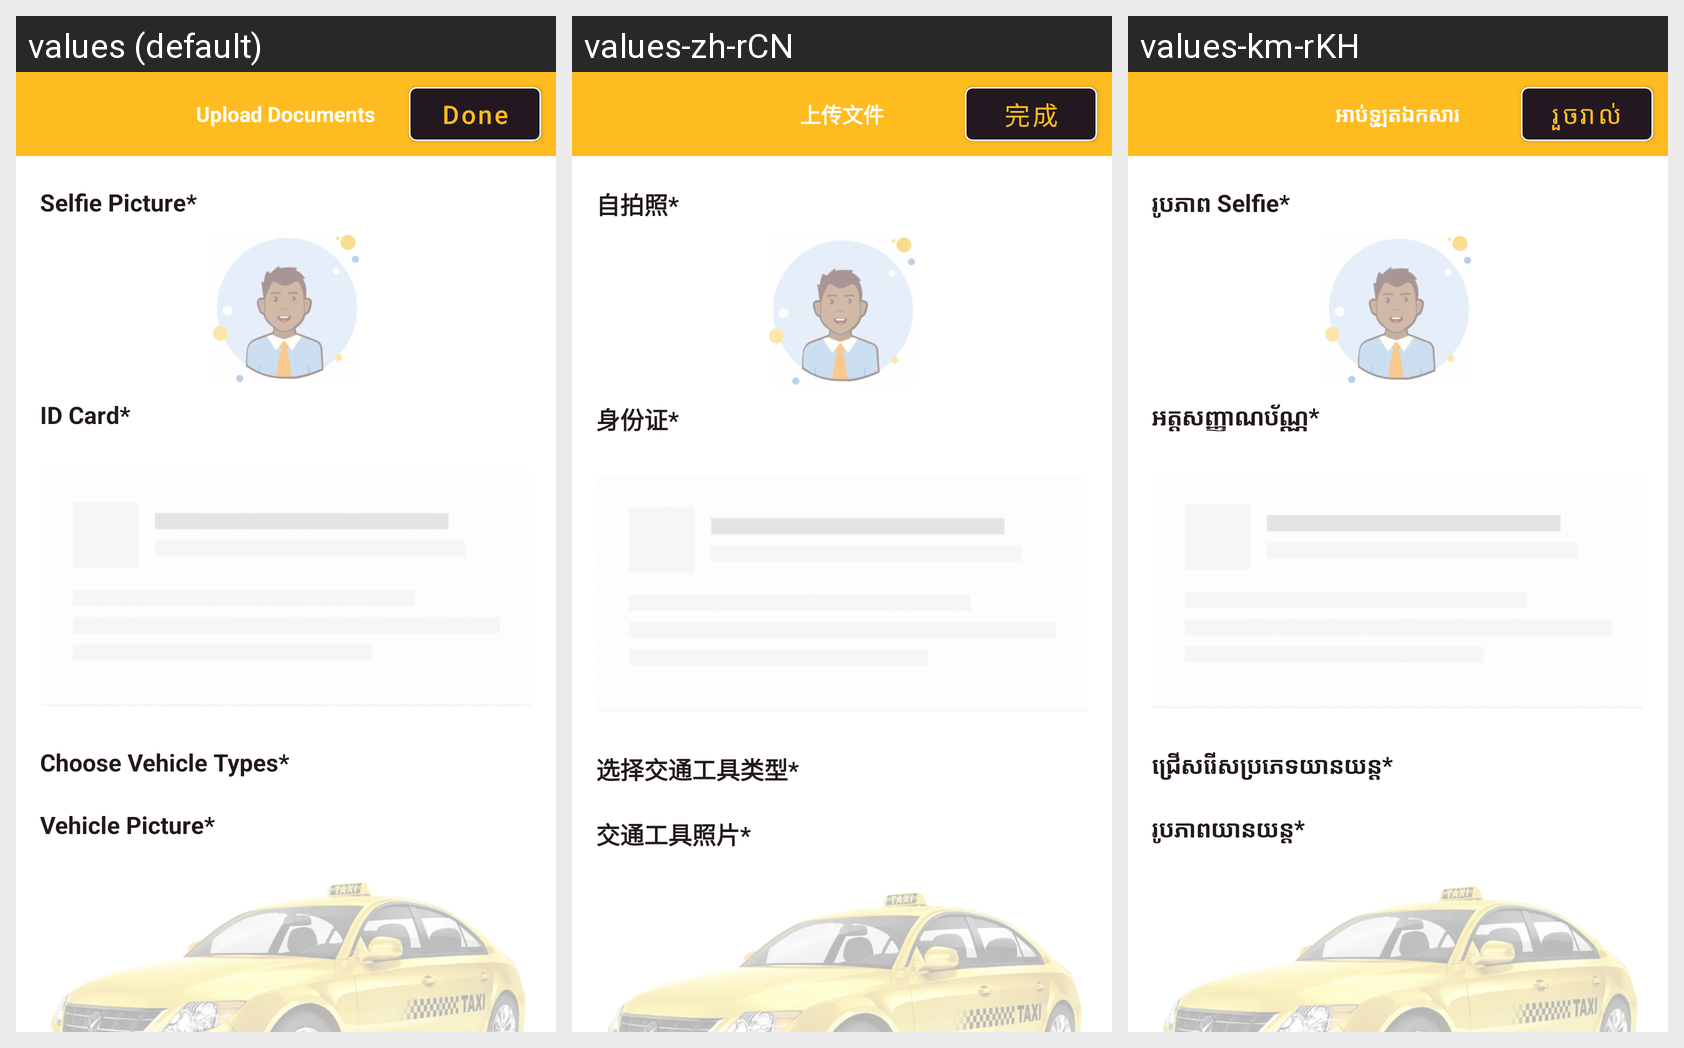

This grid shows one Android layout under several languages. Give, for every string resource on the screen, its name, the default text and each shown locale's text.
Android screen res/layout/activity_upload_doc.xml rendered under 3 locales, left to right: values (default), values-zh-rCN, values-km-rKH. Device: Nexus 5 (rendered at 1080×1920; each locale shown at half size, 540×960, under a caption strip naming it); theme Theme.EazyTaxiApp.
Strings drawn on this screen, with the default value and each locale's value (text and hints the layout hard-codes, and strings that could not be matched under every locale, appear in the picture but are not listed):

upload_documents
  values: Upload Documents
  values-zh-rCN: 上传文件
  values-km-rKH: អាប់ឡូតឯកសារ

done
  values: Done
  values-zh-rCN: 完成
  values-km-rKH: រួចរាល់

selfie_picture
  values: Selfie Picture*
  values-zh-rCN: 自拍照*
  values-km-rKH: រូបភាព Selfie*

id_card
  values: ID Card*
  values-zh-rCN: 身份证*
  values-km-rKH: អត្តសញ្ញាណប័ណ្ណ*

choose_vehicle_types
  values: Choose Vehicle Types*
  values-zh-rCN: 选择交通工具类型*
  values-km-rKH: ជ្រើសរើសប្រភេទយានយន្ត*

vehicle_picture
  values: Vehicle Picture*
  values-zh-rCN: 交通工具照片*
  values-km-rKH: រូបភាពយានយន្ត*
